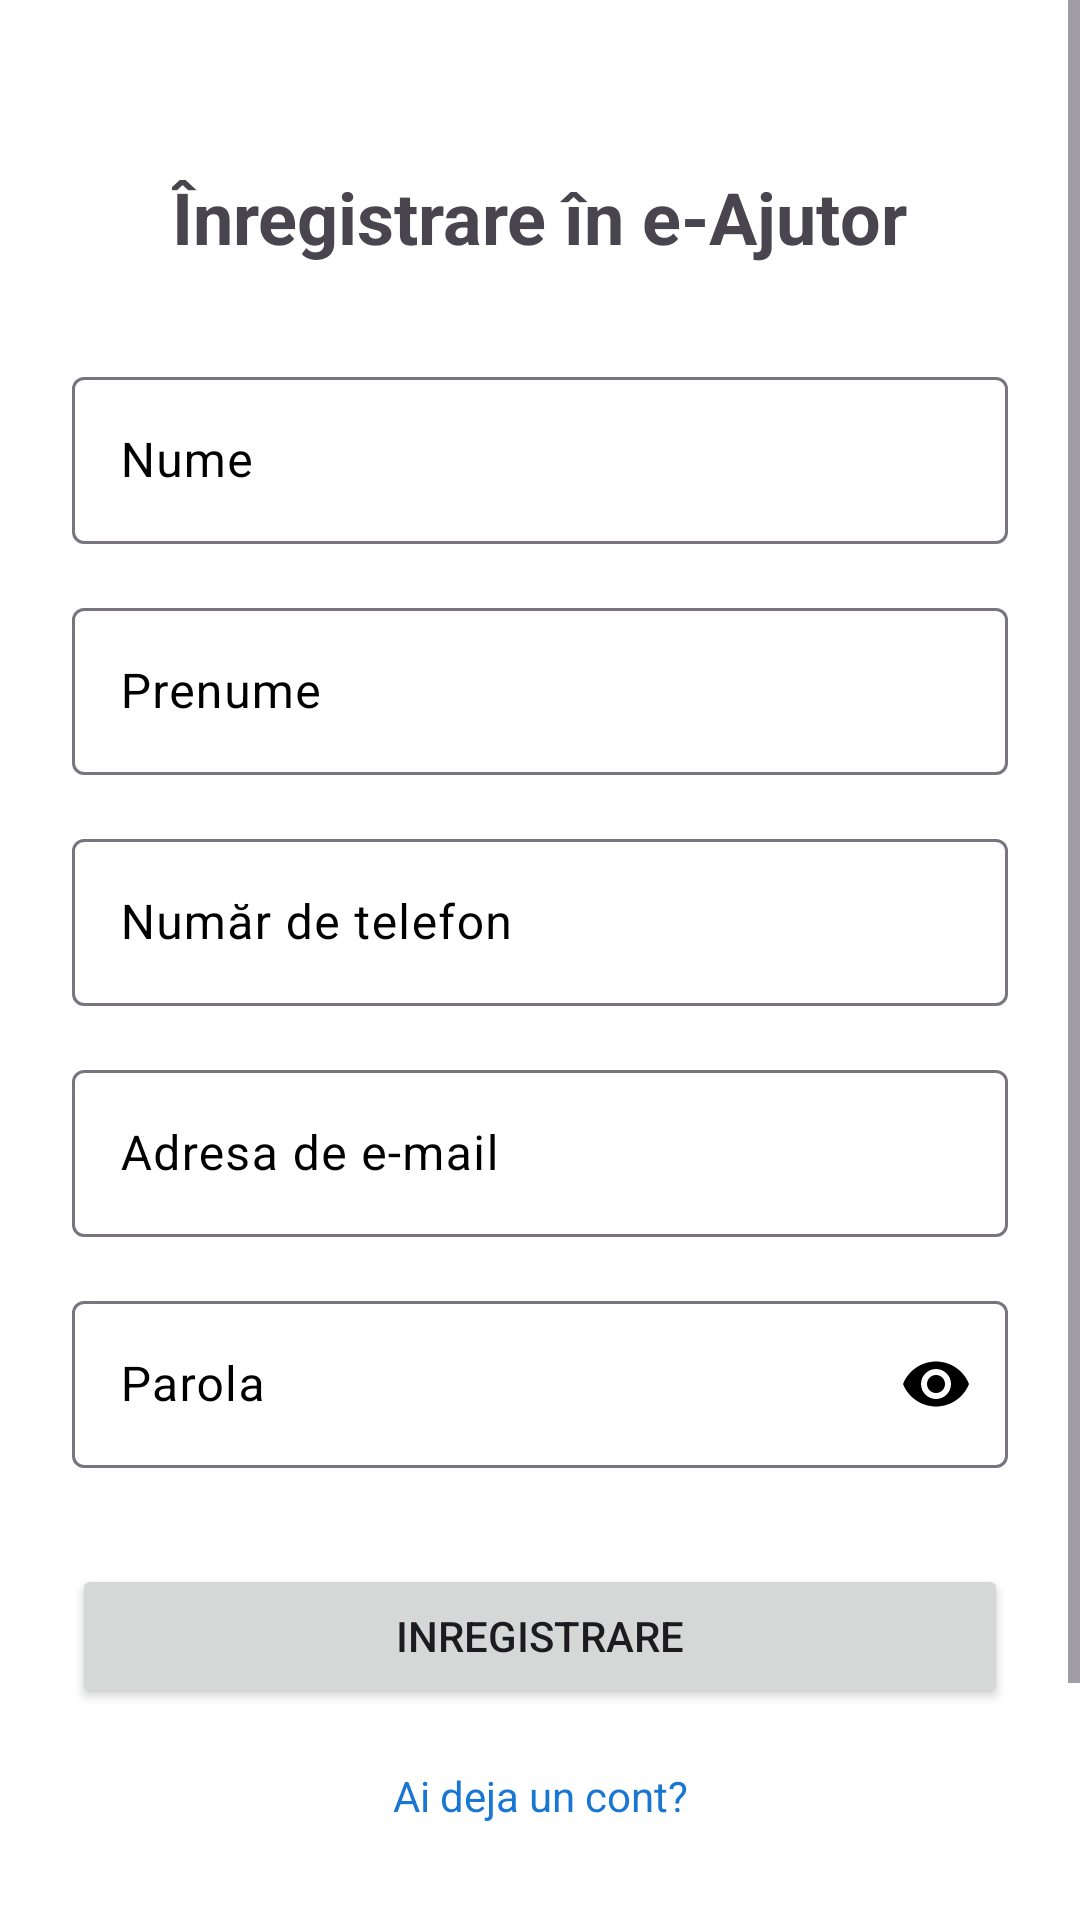

Reconstruct the res/layout file that produces this screen, plus the resources it refers to.
<!-- AndroidManifest.xml: application theme Theme.EAjutor -->
<!-- res/layout/register_page.xml -->
<?xml version="1.0" encoding="utf-8"?>
<androidx.constraintlayout.widget.ConstraintLayout xmlns:android="http://schemas.android.com/apk/res/android"
    xmlns:app="http://schemas.android.com/apk/res-auto"
    xmlns:tools="http://schemas.android.com/tools"
    android:layout_width="match_parent"
    android:layout_height="match_parent"
    tools:context=".activity.RegisterActivity">

    <ScrollView
        android:id="@+id/scrollView"
        android:layout_width="0dp"
        android:layout_height="0dp"
        android:fillViewport="true"
        app:layout_constraintTop_toTopOf="parent"
        app:layout_constraintBottom_toTopOf="@+id/textViewGoToLogin"
        app:layout_constraintStart_toStartOf="parent"
        app:layout_constraintEnd_toEndOf="parent"
        android:layout_marginBottom="8dp">
        

        <LinearLayout
            android:layout_width="match_parent"
            android:layout_height="wrap_content"
            android:orientation="vertical"
            android:paddingLeft="24dp"
            android:paddingRight="24dp"
            android:paddingTop="24dp"
            android:paddingBottom="16dp">
            

            
            <TextView
                android:id="@+id/textViewSignInTitle"
                android:layout_width="wrap_content"
                android:layout_height="wrap_content"
                android:layout_gravity="center"
                android:layout_marginTop="32dp"
                android:text="@string/register_e_ajutor"
                android:textSize="24sp"
                android:textStyle="bold" />

            <com.google.android.material.textfield.TextInputLayout
                android:id="@+id/editTextInputFirstName"
                android:layout_width="match_parent"
                android:layout_height="wrap_content"
                android:layout_marginTop="32dp">

                <com.google.android.material.textfield.TextInputEditText
                    android:id="@+id/editTextFirstName"
                    android:layout_width="match_parent"
                    android:layout_height="wrap_content"
                    android:hint="@string/name"
                    android:inputType="textPersonName" />
            </com.google.android.material.textfield.TextInputLayout>

            <com.google.android.material.textfield.TextInputLayout
                android:id="@+id/editTextInputLastName"
                android:layout_width="match_parent"
                android:layout_height="wrap_content"
                android:layout_marginTop="16dp">

                <com.google.android.material.textfield.TextInputEditText
                    android:id="@+id/editTextLastName"
                    android:layout_width="match_parent"
                    android:layout_height="wrap_content"
                    android:hint="@string/first_name"
                    android:inputType="textPersonName" />
            </com.google.android.material.textfield.TextInputLayout>

            <com.google.android.material.textfield.TextInputLayout
                android:id="@+id/editTextInputPhone"
                android:layout_width="match_parent"
                android:layout_height="wrap_content"
                android:layout_marginTop="16dp">

                <com.google.android.material.textfield.TextInputEditText
                    android:id="@+id/editTextPhone"
                    android:layout_width="match_parent"
                    android:layout_height="wrap_content"
                    android:hint="@string/phone_number"
                    android:inputType="phone" />
            </com.google.android.material.textfield.TextInputLayout>

            <com.google.android.material.textfield.TextInputLayout
                android:id="@+id/editTextInputEmailRegister"
                android:layout_width="match_parent"
                android:layout_height="wrap_content"
                android:layout_marginTop="16dp">

                <com.google.android.material.textfield.TextInputEditText
                    android:id="@+id/editTextEmailRegister"
                    android:layout_width="match_parent"
                    android:layout_height="wrap_content"
                    android:hint="@string/adresa_de_e_mail"
                    android:inputType="textEmailAddress" />
            </com.google.android.material.textfield.TextInputLayout>

            <com.google.android.material.textfield.TextInputLayout
                android:id="@+id/editTextInputPassword"
                android:layout_width="match_parent"
                android:layout_height="wrap_content"
                android:layout_marginTop="16dp"
                app:endIconMode="password_toggle">

                <com.google.android.material.textfield.TextInputEditText
                    android:id="@+id/editTextPasswordRegister"
                    android:layout_width="match_parent"
                    android:layout_height="wrap_content"
                    android:hint="@string/password"
                    android:inputType="textPassword" />
            </com.google.android.material.textfield.TextInputLayout>

            <LinearLayout
                android:id="@+id/passwordRequirementsLayout"
                android:layout_width="match_parent"
                android:layout_height="wrap_content"
                android:layout_marginTop="8dp"
                android:orientation="vertical"
                android:visibility="gone">

                <TextView
                    android:id="@+id/passwordLengthRequirement"
                    android:layout_width="wrap_content"
                    android:layout_height="wrap_content"
                    android:text="@string/minim_6_caractere"
                    android:textColor="#888888" />

                <TextView
                    android:id="@+id/passwordUppercaseRequirement"
                    android:layout_width="wrap_content"
                    android:layout_height="wrap_content"
                    android:text="@string/cel_pu_in_o_liter_mare"
                    android:textColor="#888888" />

                <TextView
                    android:id="@+id/passwordDigitRequirement"
                    android:layout_width="wrap_content"
                    android:layout_height="wrap_content"
                    android:text="@string/cel_pu_in_o_cifr"
                    android:textColor="#888888" />

                <TextView
                    android:id="@+id/passwordSpecialCharRequirement"
                    android:layout_width="wrap_content"
                    android:layout_height="wrap_content"
                    android:text="@string/cel_pu_in_un_caracter_special"
                    android:textColor="#888888" />
            </LinearLayout>

            <Button
                android:id="@+id/buttonRegister"
                android:layout_width="match_parent"
                android:layout_height="wrap_content"
                android:layout_marginTop="32dp"
                android:text="@string/register" />

            <ProgressBar
                android:id="@+id/progressBarRegister"
                style="?android:attr/progressBarStyle"
                android:layout_width="wrap_content"
                android:layout_height="wrap_content"
                android:layout_gravity="center"
                android:layout_marginTop="16dp"
                android:visibility="gone" />

        </LinearLayout>
    </ScrollView>

    <TextView
        android:id="@+id/textViewGoToLogin"
        android:layout_width="wrap_content"
        android:layout_height="wrap_content"
        android:padding="8dp"
        android:text="@string/already_account"
        android:textColor="?attr/colorPrimary"
        app:layout_constraintBottom_toBottomOf="parent"
        app:layout_constraintStart_toStartOf="parent"
        app:layout_constraintEnd_toEndOf="parent"
        android:layout_marginBottom="24dp" />

</androidx.constraintlayout.widget.ConstraintLayout>
<!-- resources referenced by this layout -->
<resources>
  <string name="adresa_de_e_mail">Adresa de e-mail</string>
  <string name="already_account">Ai deja un cont?</string>
  <string name="cel_pu_in_o_cifr">• Cel puțin o cifră</string>
  <string name="cel_pu_in_o_liter_mare">• Cel puțin o literă mare</string>
  <string name="cel_pu_in_un_caracter_special">• Cel puțin un caracter special (!@#$%^*)</string>
  <string name="first_name">Prenume</string>
  <string name="minim_6_caractere">• Minim 6 caractere</string>
  <string name="name">Nume</string>
  <string name="password">Parola</string>
  <string name="phone_number">Număr de telefon</string>
  <string name="register">Inregistrare</string>
  <string name="register_e_ajutor">Înregistrare în e-Ajutor</string>
  <style name="Theme.EAjutor" parent="Theme.Material3.Light.NoActionBar">
          
          <item name="colorPrimary">@color/colorPrimary</item> 
          <item name="colorOnPrimary">@color/white</item> 
  
          
          <item name="colorSecondary">@color/colorSecondary</item>
          <item name="colorOnSecondary">@color/white</item> 
  
          
          <item name="colorTertiary">@color/colorAccent</item>
          <item name="colorOnTertiary">@color/black</item> 
  
          
          <item name="colorError">@color/colorError</item>
          <item name="colorOnError">@color/white</item>
          <item name="colorErrorContainer">@color/colorErrorBackground</item>
          <item name="colorOnErrorContainer">@color/colorError</item>
  
          
          <item name="colorSurface">@color/white</item> 
          <item name="colorOnSurface">@color/black</item> 
          <item name="colorSurfaceVariant">@color/light_grey</item> 
          <item name="colorOnSurfaceVariant">@color/black</item> 
          <item name="android:colorBackground">@color/white</item> 
  
          
          <item name="android:statusBarColor" tools:targetApi="l">@color/colorPrimary</item>
          <item name="android:windowLightStatusBar" tools:targetApi="m">false</item>
  
          
          <item name="toolbarStyle">@style/Widget.EAjutor.Toolbar.Light</item>
  
          
          <item name="actionBarPopupTheme">@style/Theme.EAjutor.PopupOverlay.Light</item>
      </style>
  <color name="colorPrimary">#1976D2</color>
  <color name="white">#FFFFFFFF</color>
  <color name="colorSecondary">#C83200</color>
  <color name="colorAccent">#FFC107</color>
  <color name="black">#FF000000</color>
  <color name="colorError">#D32F2F</color>
  <color name="colorErrorBackground">#FFCDD2
      </color>
  <color name="light_grey">#D3D3D3</color>
  <style name="Widget.EAjutor.Toolbar.Light" parent="Widget.Material3.Toolbar">
          <item name="android:background">?attr/colorPrimary</item> 
          <item name="titleTextColor">@color/white</item> 
          <item name="subtitleTextColor">#B3FFFFFF</item> 
          <item name="navigationIconTint">@color/white</item> 
          
          
          <item name="android:textColorSecondary">@color/white</item> 
      </style>
  <style name="Theme.EAjutor.PopupOverlay.Light" parent="ThemeOverlay.Material3.Light">
          
          <item name="android:background">@color/white</item>
          
          <item name="android:textColorPrimary">@color/black</item>
          <item name="android:textColorSecondary">@color/grey_dark</item>
      </style>
  <color name="grey_dark">#666666</color>
</resources>
